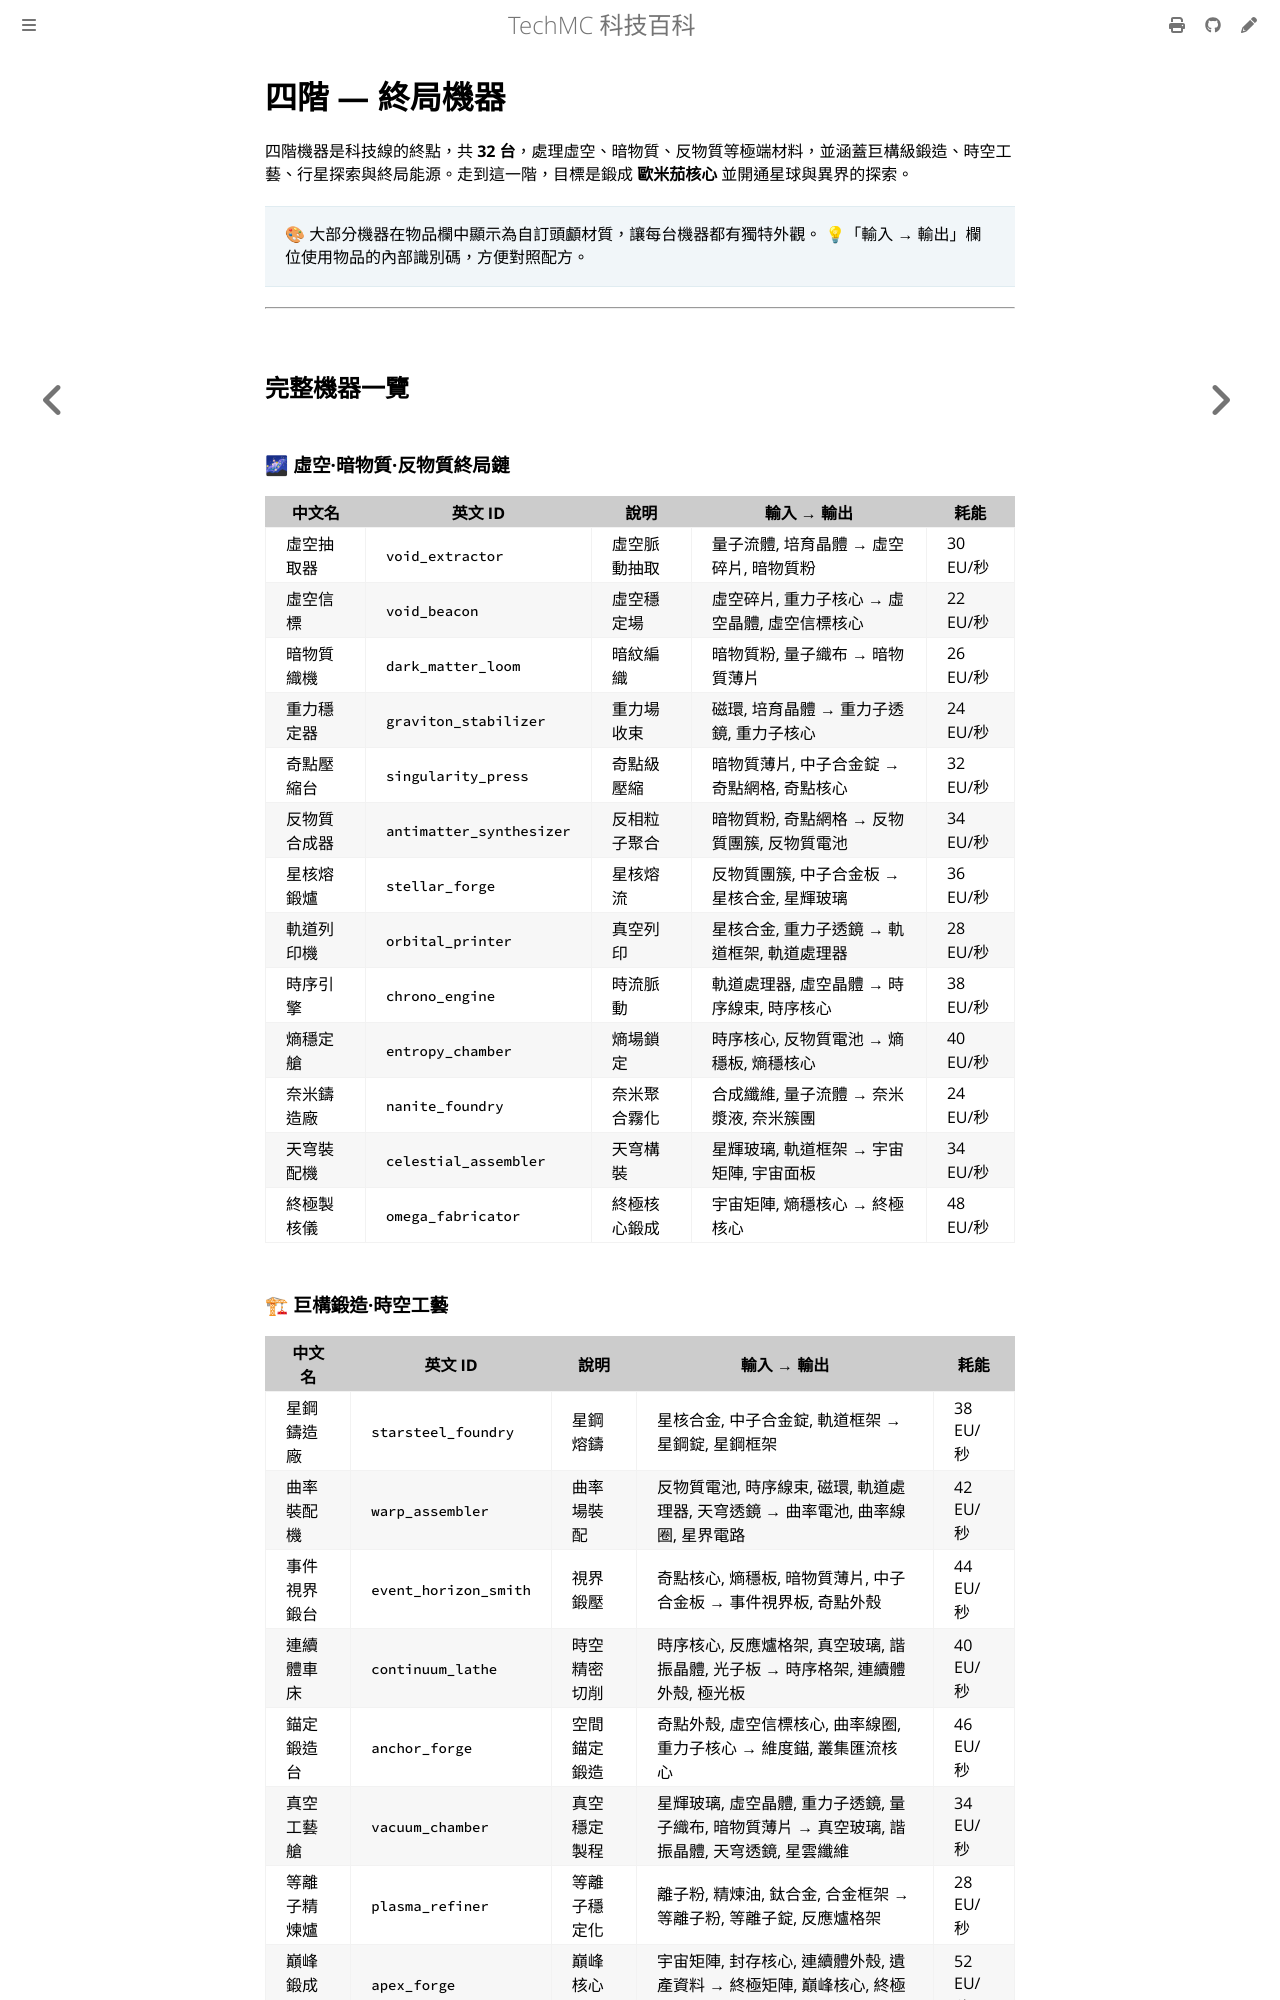

repository: QiuRui920811/TechProject · page: machines/tier-4.html · generator: mdbook

# 四階 — 終局機器

四階機器是科技線的終點，共 **32 台**，處理虛空、暗物質、反物質等極端材料，並涵蓋巨構級鍛造、時空工藝、行星探索與終局能源。走到這一階，目標是鍛成 **歐米茄核心** 並開通星球與異界的探索。

> 🎨 大部分機器在物品欄中顯示為自訂頭顱材質，讓每台機器都有獨特外觀。
> 💡「輸入 → 輸出」欄位使用物品的內部識別碼，方便對照配方。

---

## 完整機器一覽

### 🌌 虛空·暗物質·反物質終局鏈

| 中文名 | 英文 ID | 說明 | 輸入 → 輸出 | 耗能 |
|---|---|---|---|---|
| 虛空抽取器 | `void_extractor` | 虛空脈動抽取 | 量子流體, 培育晶體 → 虛空碎片, 暗物質粉 | 30 EU/秒 |
| 虛空信標 | `void_beacon` | 虛空穩定場 | 虛空碎片, 重力子核心 → 虛空晶體, 虛空信標核心 | 22 EU/秒 |
| 暗物質織機 | `dark_matter_loom` | 暗紋編織 | 暗物質粉, 量子織布 → 暗物質薄片 | 26 EU/秒 |
| 重力穩定器 | `graviton_stabilizer` | 重力場收束 | 磁環, 培育晶體 → 重力子透鏡, 重力子核心 | 24 EU/秒 |
| 奇點壓縮台 | `singularity_press` | 奇點級壓縮 | 暗物質薄片, 中子合金錠 → 奇點網格, 奇點核心 | 32 EU/秒 |
| 反物質合成器 | `antimatter_synthesizer` | 反相粒子聚合 | 暗物質粉, 奇點網格 → 反物質團簇, 反物質電池 | 34 EU/秒 |
| 星核熔鍛爐 | `stellar_forge` | 星核熔流 | 反物質團簇, 中子合金板 → 星核合金, 星輝玻璃 | 36 EU/秒 |
| 軌道列印機 | `orbital_printer` | 真空列印 | 星核合金, 重力子透鏡 → 軌道框架, 軌道處理器 | 28 EU/秒 |
| 時序引擎 | `chrono_engine` | 時流脈動 | 軌道處理器, 虛空晶體 → 時序線束, 時序核心 | 38 EU/秒 |
| 熵穩定艙 | `entropy_chamber` | 熵場鎖定 | 時序核心, 反物質電池 → 熵穩板, 熵穩核心 | 40 EU/秒 |
| 奈米鑄造廠 | `nanite_foundry` | 奈米聚合霧化 | 合成纖維, 量子流體 → 奈米漿液, 奈米簇團 | 24 EU/秒 |
| 天穹裝配機 | `celestial_assembler` | 天穹構裝 | 星輝玻璃, 軌道框架 → 宇宙矩陣, 宇宙面板 | 34 EU/秒 |
| 終極製核儀 | `omega_fabricator` | 終局核心鍛成 | 宇宙矩陣, 熵穩核心 → 終極核心 | 48 EU/秒 |
